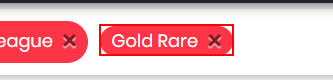
Task: Project that selects the best 11 from Futbin best 11, then sends a link that takes you to the selected team's page. The link is sent via email.
Workflow: TestCase_Futbin_FilterPlayers

Step 1: find the link 'Gold Rare' in window 'FIFA 22 Players - Ultimate Team Ratings | FUTBIN' (msedge.exe)
